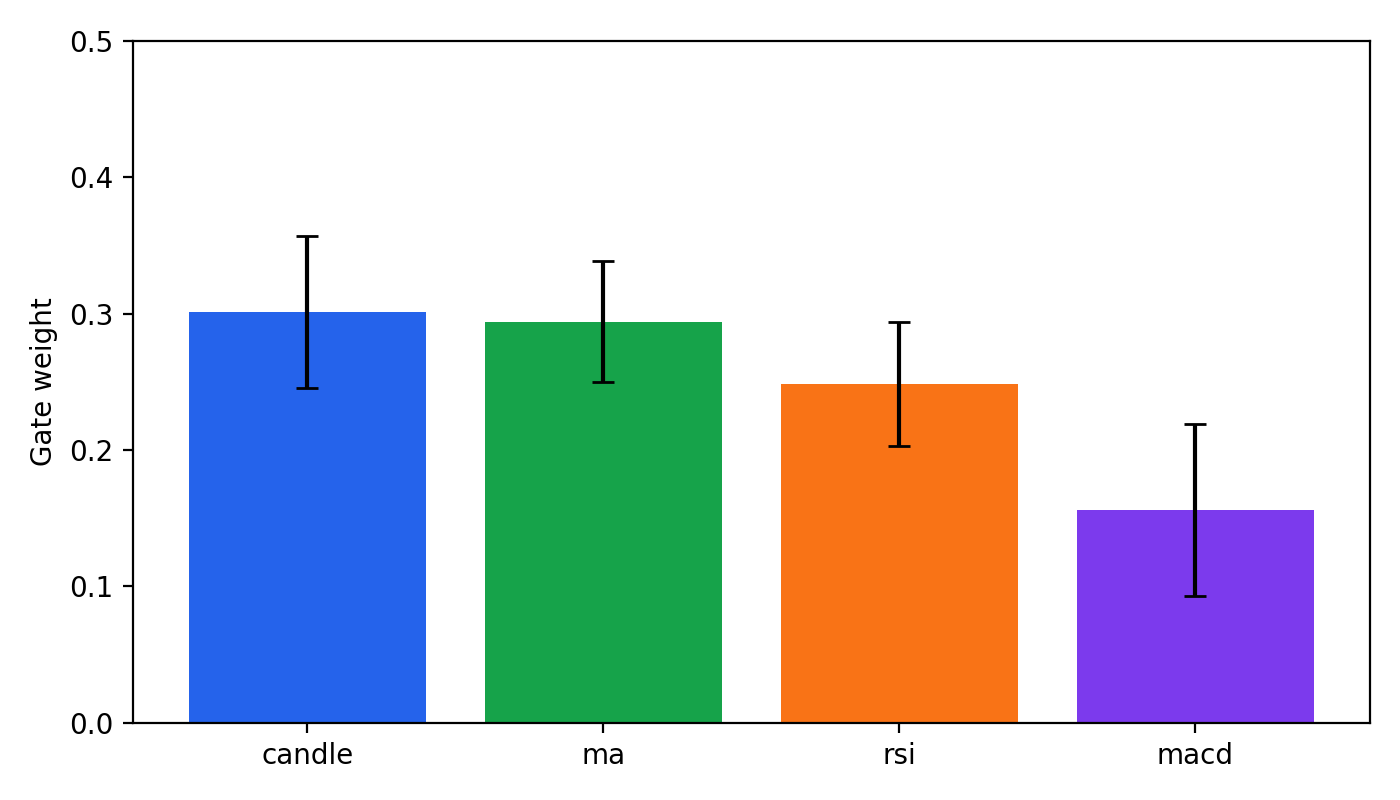

The data file committed next to this chart (first rows):
view, mean_weight, std_weight
candle, 0.3015, 0.05571
ma, 0.2941, 0.04449
rsi, 0.2484, 0.0453
macd, 0.156, 0.06319
